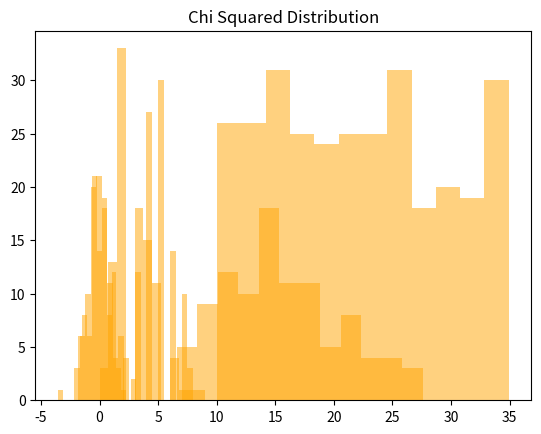

Recreate this plot in Python.
import numpy as np
import matplotlib.pyplot as plt

#### regular histogram
randm_num = np.random.randn(100)
plt.hist(randm_num, bins = 12, alpha= .5, color = "orange")
plt.title('Distribution of random numbers')
plt.show()

#### Binomial distribution
n = 10
p = .5
samplesB = np.random.binomial(n, p, 100)
plt.hist(samplesB, bins=12, alpha=.5,color="orange")
plt.title('Binomial Distibution')
plt.grid(False)
plt.show()

#### Poisson distribution
lam = 3
samplesP = np.random.poisson(lam,100)
plt.hist(samplesP, bins=12, alpha=.5, color="orange")
plt.title('Poisson Distribution')
plt.grid(False)
plt.show()

#### Normal Distribution
mu = 0
sigma = 1
samplesN = np.random.normal(mu, sigma, 100)
plt.hist(samplesN, bins=12, alpha=.5, color="orange")
plt.title('Normal Distribution')
plt.grid(False)
plt.show()

#### Uniform Distribution 
low = 10
high = 35
samplesU = np.random.uniform(low, high, 300)
plt.hist(samplesU, bins=12, alpha=.5, color="orange")
plt.title('Uniform Distribution')
plt.grid(False)
plt.show()

#### ChiSquared Distribution
df = 16
samplesC = np.random.chisquare(df, 100)
plt.hist(samplesC, bins=12, alpha=.5, color="orange")
plt.title('Chi Squared Distribution')
plt.grid(False)
plt.show()